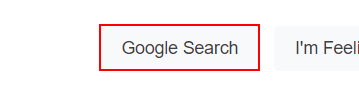
Workflow: ElementExists

Step 1: find the text box
